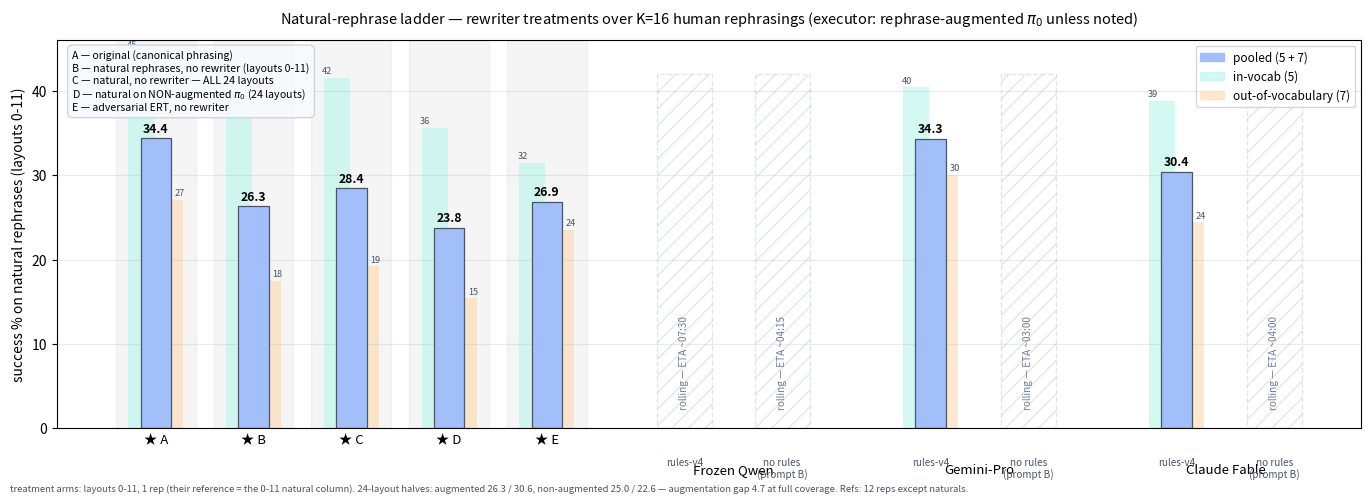

The script that saved this image: (Note: this script raises an exception after producing the figure.)
#!/usr/bin/env python3
"""Natural-rephrase ladder: rewriter treatments over the K=16 natural human
rephrases (layouts 0-11, executor = rephrase-augmented pi0), pooled-forward
style. Pending arms (rolling tonight) shown as hatched placeholders with ETAs.
Refs layout-matched from raw parquets; natural refs = the rephrases passed
through unmodified."""
import matplotlib

matplotlib.use("Agg")
import matplotlib.pyplot as plt

C_POOL, C_IV, C_OOV = "#a3bffa", "#b2f5ea", "#fed7aa"

REFS = [("A", "original (canonical phrasing)", (34.38, 44.6, 27.1)),
        ("B", "natural rephrases, no rewriter (layouts 0-11)", (26.30, 38.6, 17.5)),
        ("C", "natural, no rewriter — ALL 24 layouts", (28.45, 41.5, 19.2)),
        ("D", "natural on NON-augmented $\\pi_0$ (24 layouts)", (23.78, 35.6, 15.4)),
        ("E", "adversarial ERT, no rewriter", (26.85, 31.5, 23.5))]

ROLES = ["rules-v4", "no rules (prompt B)"]
MODELS = {
    "Frozen Qwen":  [None, None],
    "Gemini-Pro":   [(34.33, 40.4, 30.0), None],
    "Claude Fable": [(30.43, 38.8, 24.4), None],
}
PENDING = {
    ("Frozen Qwen", 0): "rolling — ETA ~07:30",
    ("Frozen Qwen", 1): "rolling — ETA ~04:15",
    ("Gemini-Pro", 1): "rolling — ETA ~03:00",
    ("Claude Fable", 1): "rolling — ETA ~04:00",
}


def triplet_bars(ax, x, vals):
    pool, iv, oov = vals
    ax.bar(x - 0.20, iv, 0.36, color=C_IV, alpha=0.55, zorder=1, edgecolor="none")
    ax.bar(x + 0.20, oov, 0.36, color=C_OOV, alpha=0.55, zorder=1, edgecolor="none")
    ax.text(x - 0.33, iv + 0.5, f"{iv:.0f}", ha="center", fontsize=6.6, color="#4a5568", zorder=3)
    ax.text(x + 0.33, oov + 0.5, f"{oov:.0f}", ha="center", fontsize=6.6, color="#4a5568", zorder=3)
    ax.bar(x, pool, 0.42, color=C_POOL, zorder=2, edgecolor="#4a5568", lw=0.9)
    ax.text(x, pool + 0.7, f"{pool:.1f}", ha="center", fontsize=8.8, fontweight="bold", zorder=3)


fig, ax = plt.subplots(figsize=(13.8, 5.0))
x = 0.0
ticks, labels = [], []
for letter, _desc, vals in REFS:
    triplet_bars(ax, x, vals)
    ax.axvspan(x - 0.55, x + 0.55, color="#000000", alpha=0.04, zorder=0)
    ticks.append(x)
    labels.append("★ " + letter)
    x += 1.35
key = "\n".join(f"{l} — {d}" for l, d, _ in REFS)
ax.text(0.012, 0.975, key, transform=ax.transAxes, fontsize=7.6, va="top",
        bbox=dict(boxstyle="round,pad=0.45", fc="#f7fafc", ec="#cbd5e0", alpha=0.95), zorder=5)
x += 0.55
for model, cells in MODELS.items():
    cxs = []
    for i, cell in enumerate(cells):
        if cell is None:
            ax.bar(x, 42, 0.76, color="none", edgecolor="#a0aec0", ls="--", lw=1.0,
                   hatch="//", alpha=0.30)
            ax.text(x, 2.2, PENDING[(model, i)], ha="center", va="bottom", fontsize=7.2,
                    color="#718096", style="italic", rotation=90)
        else:
            triplet_bars(ax, x, cell)
        ax.text(x, -3.4, ROLES[i].replace(" (", "\n("), ha="center", va="top",
                fontsize=7.2, color="#4a5568")
        cxs.append(x)
        x += 1.35
    ticks.append(sum(cxs) / len(cxs))
    labels.append("\n\n" + model)
    x += 0.7
handles = [plt.Rectangle((0, 0), 1, 1, color=C_POOL),
           plt.Rectangle((0, 0), 1, 1, color=C_IV, alpha=0.55),
           plt.Rectangle((0, 0), 1, 1, color=C_OOV, alpha=0.55)]
ax.legend(handles, ["pooled (5 + 7)", "in-vocab (5)", "out-of-vocabulary (7)"],
          fontsize=8.5, loc="upper right")
ax.set_xticks(ticks)
ax.set_xticklabels(labels, fontsize=9.5)
ax.tick_params(axis="x", length=0)
ax.set_ylabel("success % on natural rephrases (layouts 0-11)")
ax.set_ylim(0, 46)
ax.grid(axis="y", alpha=0.25)
ax.set_title("Natural-rephrase ladder — rewriter treatments over K=16 human rephrasings "
             "(executor: rephrase-augmented $\\pi_0$ unless noted)", fontsize=10.5, pad=12)
fig.text(0.01, 0.005,
         "treatment arms: layouts 0-11, 1 rep (their reference = the 0-11 natural column). 24-layout halves: "
         "augmented 26.3 / 30.6, non-augmented 25.0 / 22.6 — augmentation gap 4.7 at full coverage. Refs: 12 reps except naturals.",
         fontsize=6.8, color="#4a5568")
fig.tight_layout()
fig.savefig("results/charts/natural_ladder.png", dpi=140, bbox_inches="tight", pad_inches=0.25)
print("chart -> results/charts/natural_ladder.png")
